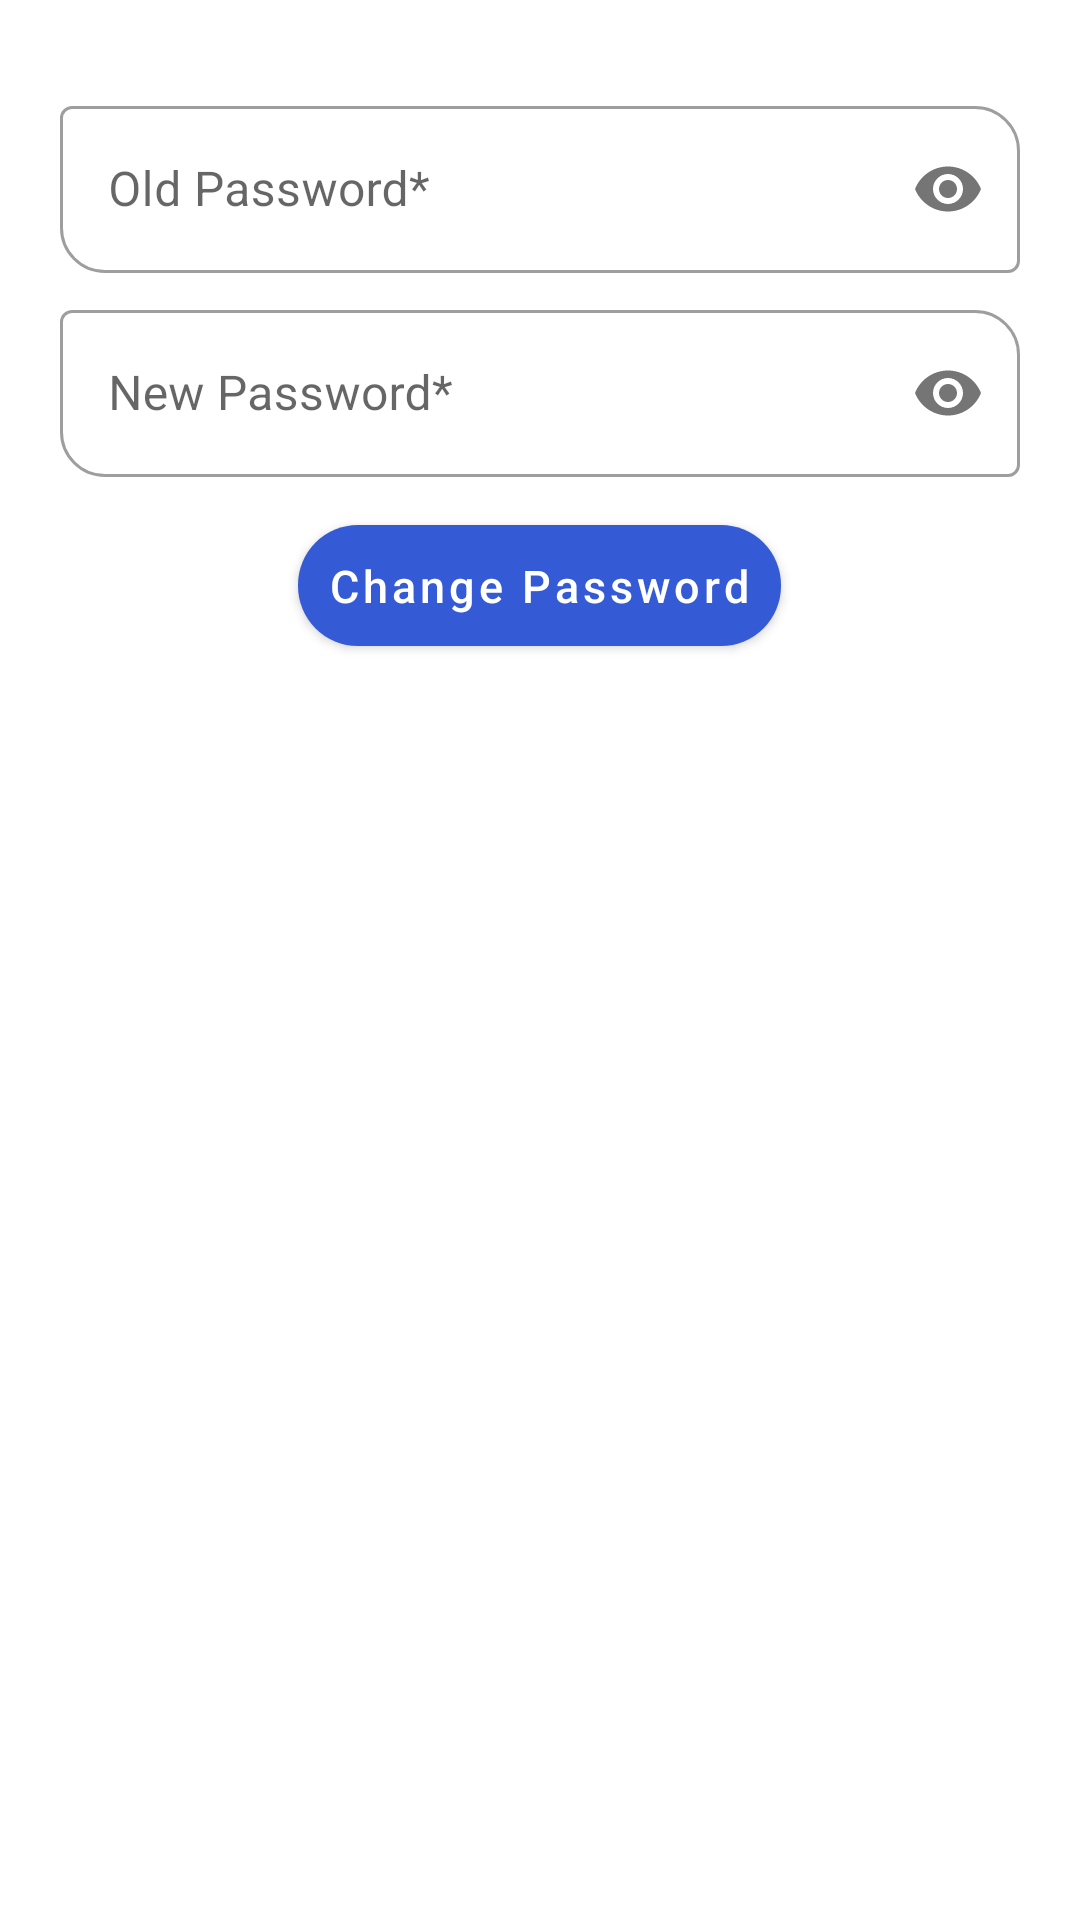

Produce the Android XML layout that renders to this screen, including the resource entries it uses.
<!-- AndroidManifest.xml: application theme Theme.VotifyProject.Light -->
<!-- res/layout/teacher_change_password_layout.xml -->
<?xml version="1.0" encoding="utf-8"?>
<RelativeLayout xmlns:android="http://schemas.android.com/apk/res/android"
    xmlns:app="http://schemas.android.com/apk/res-auto"
    android:layout_width="match_parent"
    android:layout_height="wrap_content"
    android:padding="20dp">

    <RelativeLayout
        android:id="@+id/rel1"
        android:layout_width="wrap_content"
        android:layout_height="wrap_content">

        <com.google.android.material.textfield.TextInputLayout
            android:id="@+id/old_password"
            style="@style/Widget.MaterialComponents.TextInputLayout.OutlinedBox"
            android:layout_width="match_parent"
            android:layout_height="wrap_content"
            android:layout_alignParentStart="true"
            android:layout_alignParentLeft="true"
            android:layout_alignParentEnd="true"
            android:layout_alignParentRight="true"
            android:layout_marginTop="10dp"
            android:focusable="true"
            app:boxCornerRadiusBottomStart="15dp"
            app:boxCornerRadiusTopEnd="15dp"
            app:passwordToggleEnabled="true">

            <com.google.android.material.textfield.TextInputEditText
                android:id="@+id/old_password_cp"
                android:layout_width="match_parent"
                android:layout_height="wrap_content"
                android:hint="Old Password*"
                android:inputType="textPassword"
                android:textColor="@color/black" />

        </com.google.android.material.textfield.TextInputLayout>

        <com.google.android.material.textfield.TextInputLayout
            android:id="@+id/new_password"
            style="@style/Widget.MaterialComponents.TextInputLayout.OutlinedBox"
            android:layout_width="match_parent"
            android:layout_height="wrap_content"
            android:layout_below="@id/old_password"
            android:layout_alignParentStart="true"
            android:layout_alignParentLeft="true"
            android:layout_alignParentEnd="true"
            android:layout_alignParentRight="true"
            android:layout_marginTop="7dp"
            android:focusable="true"
            app:boxCornerRadiusBottomStart="15dp"
            app:boxCornerRadiusTopEnd="15dp"
            app:passwordToggleEnabled="true">

            <com.google.android.material.textfield.TextInputEditText
                android:id="@+id/new_password_cp"
                android:layout_width="match_parent"
                android:layout_height="wrap_content"
                android:hint="New Password*"
                android:inputType="textPassword"
                android:textColor="@color/black" />

        </com.google.android.material.textfield.TextInputLayout>

    </RelativeLayout>

    <com.google.android.material.button.MaterialButton
        android:id="@+id/change_password_btn"
        android:layout_width="wrap_content"
        android:layout_height="wrap_content"
        android:text="Change Password"
        android:textAllCaps="false"
        android:layout_centerInParent="true"
        android:textSize="15sp"
        android:padding="10dp"
        android:layout_marginTop="10dp"
        app:cornerRadius="20dp"
        android:layout_below="@id/rel1" />

</RelativeLayout>
<!-- resources referenced by this layout -->
<resources>
  <color name="black">#FF000000</color>
  <style name="Theme.VotifyProject.Light" parent="Theme.MaterialComponents.Light.NoActionBar">
          
          <item name="colorPrimary">#345AD6</item>
          <item name="colorPrimaryVariant">#00B1FF</item>
          <item name="colorOnPrimary">@color/white</item>
          
          <item name="colorSecondary">@color/teal_200</item>
          <item name="colorSecondaryVariant">@color/teal_700</item>
          <item name="colorOnSecondary">@color/black</item>
          
          <item name="android:statusBarColor" tools:targetApi="l">?attr/colorPrimaryVariant</item>
          
          <item name="android:forceDarkAllowed" tools:targetApi="q">false</item>
  
      </style>
  <color name="white">#FFFFFFFF</color>
  <color name="teal_200">#FF03DAC5</color>
  <color name="teal_700">#FF018786</color>
</resources>
